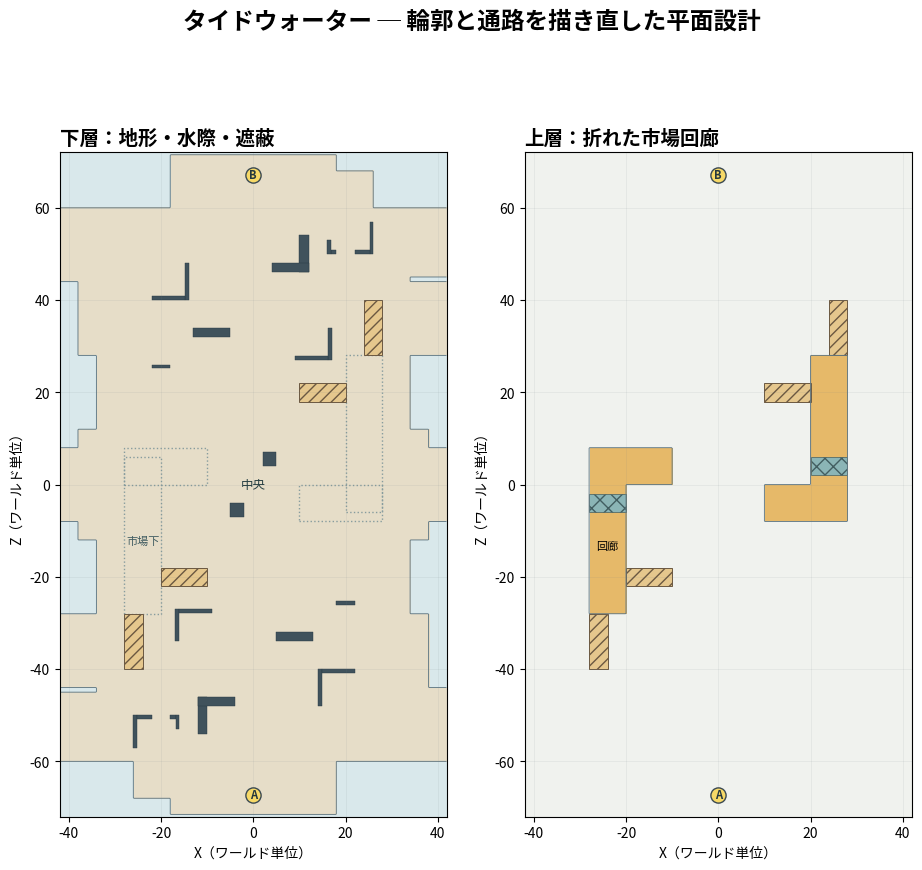

This figure's Python source: (Note: this script raises an exception after producing the figure.)
from pathlib import Path
import numpy as np
import matplotlib
matplotlib.use('Agg')
import matplotlib.pyplot as plt
from matplotlib.patches import Rectangle, Patch
plt.rcParams.update({'font.family':'Noto Sans CJK JP','axes.unicode_minus':False})

def rotate(r):
 x0,x1,z0,z1=r;return (-x1,-x0,-z1,-z0)
def rect(ax,r,color,edge='#526572',hatch=None,alpha=1,lw=.6):
 x0,x1,z0,z1=r;ax.add_patch(Rectangle((x0,z0),x1-x0,z1-z0,facecolor=color,edgecolor=edge,linewidth=lw,hatch=hatch,alpha=alpha))
def fill_union(ax,rs,w,c):
 step=.25;xx=np.arange(-w,w,step)+step/2;zz=np.arange(-72,72,step)+step/2;X,Z=np.meshgrid(xx,zz);mask=np.zeros(X.shape,dtype=bool)
 for x0,x1,z0,z1 in rs: mask|=(X>=x0)&(X<x1)&(Z>=z0)&(Z<z1)
 from matplotlib.colors import ListedColormap
 ax.imshow(np.where(mask,1,np.nan),origin='lower',extent=(-w,w,-72,72),interpolation='nearest',cmap=ListedColormap([c]),vmin=0,vmax=1,aspect='equal');ax.contour(X,Z,mask.astype(int),levels=[.5],colors=['#617883'],linewidths=.65)
def scaffold(ax,title,w,lower=True):
 ax.set_facecolor('#d9e8eb' if lower else '#f0f2ee');ax.set_xlim(-w,w);ax.set_ylim(-72,72);ax.set_aspect('equal');ax.set_title(title,loc='left',fontsize=14,weight='bold');ax.set_xlabel('X（ワールド単位）');ax.set_ylabel('Z（ワールド単位）');ax.set_xticks(np.arange(-40,41,20));ax.set_yticks(np.arange(-60,61,20));ax.grid(color='#6d7f87',alpha=.13,lw=.5)
def mirror(rs):return rs+[rotate(r) for r in rs]
def both(ax,r,color,**kw):
 for rr in (r,rotate(r)):rect(ax,rr,color,**kw)
def spawn(ax,z):
 for zz,txt in [(-z,'A'),(z,'B')]:
  ax.scatter([0],[zz],s=120,c='#f7d967',edgecolors='#3a4951',linewidths=1,zorder=10);ax.text(0,zz,txt,ha='center',va='center',fontsize=8,weight='bold',color='#26383d',zorder=11)
def stairs(ax,r):
 for rr in [r,rotate(r)]:rect(ax,rr,'#e5c78d',edge='#6b5841',hatch='///',lw=.7)
def walls(ax,rs):
 for r in mirror(rs):rect(ax,r,'#40525c',edge='#263842',lw=.3)
def grid(ax,r):rect(ax,r,'#8bb5b6',edge='#425e61',hatch='xx',lw=.5)
def finish(fig,path):
 fig.legend(handles=[Patch(facecolor='#d9e8eb',label='水（下層） / 床なし（上層）'),Patch(facecolor='#e6ddc8',edgecolor='#617883',label='下層床'),Patch(facecolor='#e6b969',edgecolor='#617883',label='上層床'),Patch(facecolor='#40525c',label='壁・遮蔽'),Patch(facecolor='#e5c78d',hatch='///',label='階段'),Patch(facecolor='#8bb5b6',hatch='xx',label='金網')],loc='lower center',bbox_to_anchor=(.5,.025),ncol=3,frameon=False,fontsize=9)
 fig.text(.5,.005,'寸法はINKWAVE内の暫定座標。階段は投影、上下の接合や通行は未検証。',ha='center',fontsize=8);fig.tight_layout(rect=(0,.11,1,.95));fig.savefig(path,dpi=160);plt.close(fig)

# Tidewater: banded base plus non-overlapping additional ground rectangles.
def tidewater():
 bands=[(-18,18,-71.4,-60),(-30,34,-60,-44),(-34,38,-44,-28),(-34,34,-28,-12),(-30,30,-12,12),(-34,34,12,28),(-38,34,28,44),(-34,30,44,60),(-18,18,60,71.4)]
 extra=mirror([(-26,-18,-68,-60),(-42,-34,-60,-45),(-34,-30,-60,-44),(34,42,-60,-44),(-42,-34,-44,-28),(-38,-30,-12,12),(-42,-38,-8,8)])
 upper=mirror([(-28,-20,-28,6),(-28,-10,0,8)]);grates=mirror([(-28,-20,-6,-2)])
 wall=[(-12,-10,-54,-46),(-12,-4,-48,-46),(5,13,-34,-32),(-5,-2,-7,-4),(-26,-25.2,-57,-50),(-25.2,-22,-50.8,-50),(-18,-16.8,-50.8,-50),(-16.8,-16,-53,-50),(14,14.8,-48,-40),(14.8,22,-40.8,-40),(-17,-16.2,-34,-27),(-16.2,-9,-27.8,-27),(18,22,-26,-25.2)]
 stair=[(-28,-24,-40,-28),(-20,-10,-22,-18)]
 fig,(a,b)=plt.subplots(1,2,figsize=(11,9.8));fig.suptitle('タイドウォーター ─ 輪郭と通路を描き直した平面設計',fontsize=17,weight='bold')
 scaffold(a,'下層：地形・水際・遮蔽',42);scaffold(b,'上層：折れた市場回廊',42,False)
 fill_union(a,bands+extra,42,'#e6ddc8');fill_union(b,upper,42,'#e6b969')
 for r in upper:
  x0,x1,z0,z1=r;axr=Rectangle((x0,z0),x1-x0,z1-z0,fill=False,edgecolor='#879c9e',linestyle=':',linewidth=1);a.add_patch(axr)
 for r in grates:grid(b,r)
 for r in stair:stairs(a,r);stairs(b,r)
 walls(a,wall)
 for ax in [a,b]:spawn(ax,67.2)
 a.text(0,0,'中央',ha='center',va='center',fontsize=9,color='#253e42');a.text(-24,-13,'市場下',ha='center',fontsize=8,color='#415c61');b.text(-24,-14,'回廊',ha='center',fontsize=8)
 finish(fig,Path(__file__).with_name('tidewater-map2.png'))

def kelpline():
 center=[(-22,22,-12,12)]
 base=[(-30,12,-24,-12),(18,36,-24,-12),(12,18,-20,-14),(-36,12,-36,-24),(18,36,-36,-24),(-36,-14,-48,-36),(-8,30,-48,-36),(-14,-8,-44,-40),(-30,30,-60,-48),(-18,18,-64,-60),(-42,-36,-34,-26),(36,42,-22,-16),(22,34,-12,-8)]
 extra=[(-30,-8,-72,-64),(8,30,-72,-64),(-34,-18,-64,-60),(18,34,-64,-60),(-40,-30,-60,-48),(30,40,-60,-48),(-44,-36,-48,-36),(30,40,-48,-36),(-42,-30,-24,-12),(36,42,-24,-22),(36,42,-16,-12),(22,38,-8,0),(34,38,-12,-8)]
 ground=center+mirror(base+extra)
 upp0=[(-12,-3,-12,12),(3,12,-12,12),(-3,3,-12,-9),(-3,3,-3,3),(-3,3,9,12)]
 uppa=[(20,30,-42,-26),(24,34,-26,-20),(24,34,-16,-12),(12,34,-12,-8),(-22,-12,-12,-8),(-22,-12,-20,-12),(-22,-12,-28,-20),(-30,-22,-28,-12),(-34,-30,-28,-12),(-22,-12,-36,-28)]
 grates=[(-3,3,-9,-3),(-3,3,3,9)]+mirror([(24,34,-20,-16)])
 upper=upp0+mirror(uppa)+grates
 stairs0=[(20,24,-50,-42),(-34,-30,-36,-28),(8,12,-20,-12)]
 wall0=[(-10,-4,-5,-4),(-10,-9,-4,1),(-24,-22,-35,-27),(-22,-16,-29,-27),(28,32,-30,-28),(-6,4,-53,-52),(-6,-5,-52,-44),(-6,4,-44,-43),(3,4,-52,-50),(3,4,-46,-44),(-18,-17,-40,-32),(-17,-13,-32,-31),(14,15,-48,-40),(15,20,-41,-40),(22,23,-36,-30),(23,27,-31,-30),(-8,-7,-18,-14),(-8,8,-14,-13)]
 walltop=[(-11,-9,-8,-3),(-9,-5,-8,-7)]
 fig,(a,b)=plt.subplots(1,2,figsize=(11,9.8));fig.suptitle('ケルプライン ─ 折れる岸壁と上下に重なる荷役路',fontsize=17,weight='bold')
 scaffold(a,'下層：岸壁・水路・遮蔽',44);scaffold(b,'上層：折れ廊と中央',44,False)
 fill_union(a,ground,44,'#e6ddc8');fill_union(b,upper,44,'#e6b969')
 for r in grates:grid(b,r)
 for r in stairs0:stairs(a,r);stairs(b,r)
 walls(a,wall0);walls(b,walltop)
 for ax in [a,b]:spawn(ax,68)
 a.text(0,1,'中央',ha='center',fontsize=9,color='#253e42');b.text(0,0,'中央',ha='center',fontsize=8,color='#253e42')
 finish(fig,Path(__file__).with_name('kelpline-map2.png'))
tidewater();kelpline()
